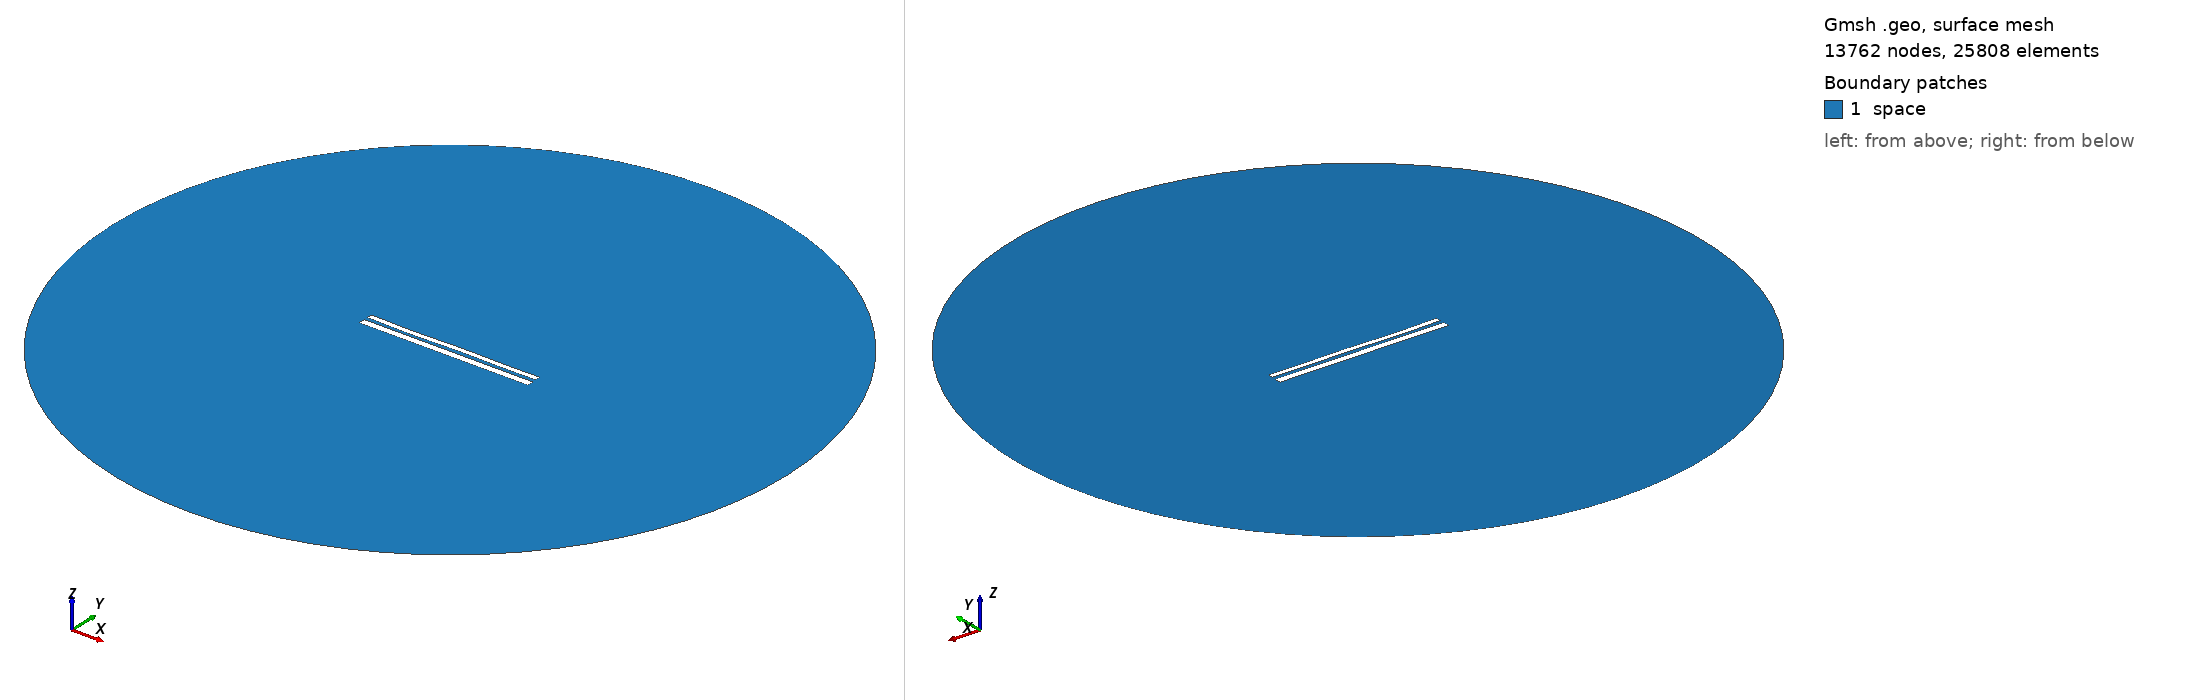

Gmsh geometry script, surface-meshed: 13762 nodes, 25808 surface elements. Boundary patches (legend numbers): 1 space. Left view from above one corner, right view from below the opposite corner. Legend entries are the model's physical surfaces. The drawing asked Gmsh for element sizes between 1% and 20% of the model's largest extent; the script's own settings can give other sizes.

=== 10776.geo (drawn) ===
//---------------------------------------
// Geometry kernel
//---------------------------------------

SetFactory("OpenCASCADE");



//---------------------------------------
// Parameters of the geometry
//---------------------------------------

// Overetch of the upper plate
overetch = 0.375;

// Distance between the plates
distance = 2.0;

// Discretization over the x axis (for the deformation)
nx = 50; 

// Length of the plate
L = 100 - overetch; 

// Number of modes
n = 4; 

// 1st mode coefficient
coeff(1) = -0.075;
beta(1) = 0.596864 * 3.1415926535 / L;

// 2nd mode coefficient
coeff(2) = -0.075;
beta(2) = 1.49418 * 3.1415926535 / L;

// 3rd mode coefficient
coeff(3) = -0.15;
beta(3) = 2.50025 * 3.1415926535 / L;

// 4th mode coefficient
coeff(4) = -0.15;
beta(4) = 3.49999 * 3.1415926535 / L;



//---------------------------------------
// Upper plate (deformed rectangle)
//---------------------------------------

// Coordiantes of the upper plate
xmin = -50;
xmax = 50 - overetch;

// Height of the upper plate
yheight = 4 - 2 * overetch;

// Indexes of the points
UpperID[] = {};
LowerID[] = {};
LeftID[] = {};
RightID[] = {};

// Point index
p = 1;

// Horizontal edges
For i In {1:nx}
    x = xmin + (i-1)*(xmax - xmin)/(nx-1);

    y_bottom = distance / 2 + overetch;
    For j In {1:n}
        C = (Cosh(beta(j)*L) + Cos(beta(j)*L)) / (Sinh(beta(j)*L) + Sin(beta(j)*L));
        y_bottom  = y_bottom + coeff(j) * (Cosh(beta(j)*(x+50)) - Cos(beta(j)*(x+50)) - C * (Sinh(beta(j)*(x+50)) - Sin(beta(j)*(x+50))));
    EndFor

    y_top = y_bottom + yheight;

    Point(p) = {x, y_top, 0, 1.0};
    UpperID[i] = p;
    p = p + 1;

    Point(p) = {x, y_bottom, 0, 1.0};
    LowerID[i] = p;
    p = p + 1;
EndFor

// Create point lists
UpperPts[] = {}; LowerPts[] = {};
For i In {1:nx}
  UpperPts[] += {UpperID[i]};
  LowerPts[] += {LowerID[i]};
EndFor

// Build splines
Spline(1) = {UpperPts[]};
Spline(2) = {LowerPts[]};
Line(3) = {LowerPts[nx-1], UpperPts[nx-1]};
Line(4) = {LowerPts[0], UpperPts[0]};

// Build the plane surface
Curve Loop(1) = {2, 3, -1, -4};
Plane Surface(1) = {1};



//---------------------------------------
// Lower plate (rectangle)
//---------------------------------------

// Vertices
Point(1001) = {-50, -1, 0, 1.0};
Point(1002) = { 50, -1, 0, 1.0};
Point(1003) = { 50,  -5, 0, 1.0};
Point(1004) = {-50,  -5, 0, 1.0};

// Edges
Line(5) = {1001, 1002};
Line(6) = {1002, 1003};
Line(7) = {1003, 1004};
Line(8) = {1004, 1001};

// Plane surface
Line Loop(2) = {5, 6, 7, 8};
Plane Surface(2) = {2}; 



//---------------------------------------
// Outer (fictious) boundary
//---------------------------------------

// Points
Point(1005) = {0, 0, 0};       // Center
Point(1006) = {200, 0, 0};     // Start point
Point(1007) = {0, 200, 0};     // 90 degrees
Point(1008) = {-200, 0, 0};    // 180 degrees
Point(1009) = {0, -200, 0};    // 270 degrees

// Circle arcs (each needs start, center, end)
Circle(9) = {1006, 1005, 1007};
Circle(10) = {1007, 1005, 1008};
Circle(11) = {1008, 1005, 1009};
Circle(12) = {1009, 1005, 1006};

// Plane surface for the entire domain
Curve Loop(3) = {9, 10, 11, 12};
Surface(3) = {3};

// Subtract the plates from the whole domain to obtain the actual domain where we want to solve the equations
BooleanDifference{ Surface{3}; Delete; }{ Surface{1}; Surface{2}; Delete; }




//---------------------------------------
// Transfinite Lines/Curves
//---------------------------------------

// Set the number of points on the boundaries
r = 7;

// Plates
Transfinite Curve {1, 2} = 50*r Using Progression 1;
Transfinite Curve {3, 4} = 2*r Using Progression 1;
Transfinite Line {5, 7} = 50*r Using Progression 1;
Transfinite Line {6, 8} = 2*r Using Progression 1;

// Outer boundary
Transfinite Line {9, 10, 11, 12} = 20 Using Progression 1;



//---------------------------------------
// Physical groups
//---------------------------------------                

// Physical curves (boundaries)
Physical Line("force_segment", 10) = {2};
Physical Line("upper_plate", 11) = {1, 3, 4};
Physical Line("lower_plate", 12) = {5, 6, 7, 8};
Physical Line("boundary", 20) = {9, 10, 11, 12};

// Physical Surfaces
Physical Surface("space", 30) = {3};



//---------------------------------------
// 6. Generate the Mesh
//---------------------------------------

// 2D mesh generation
Mesh 2;
